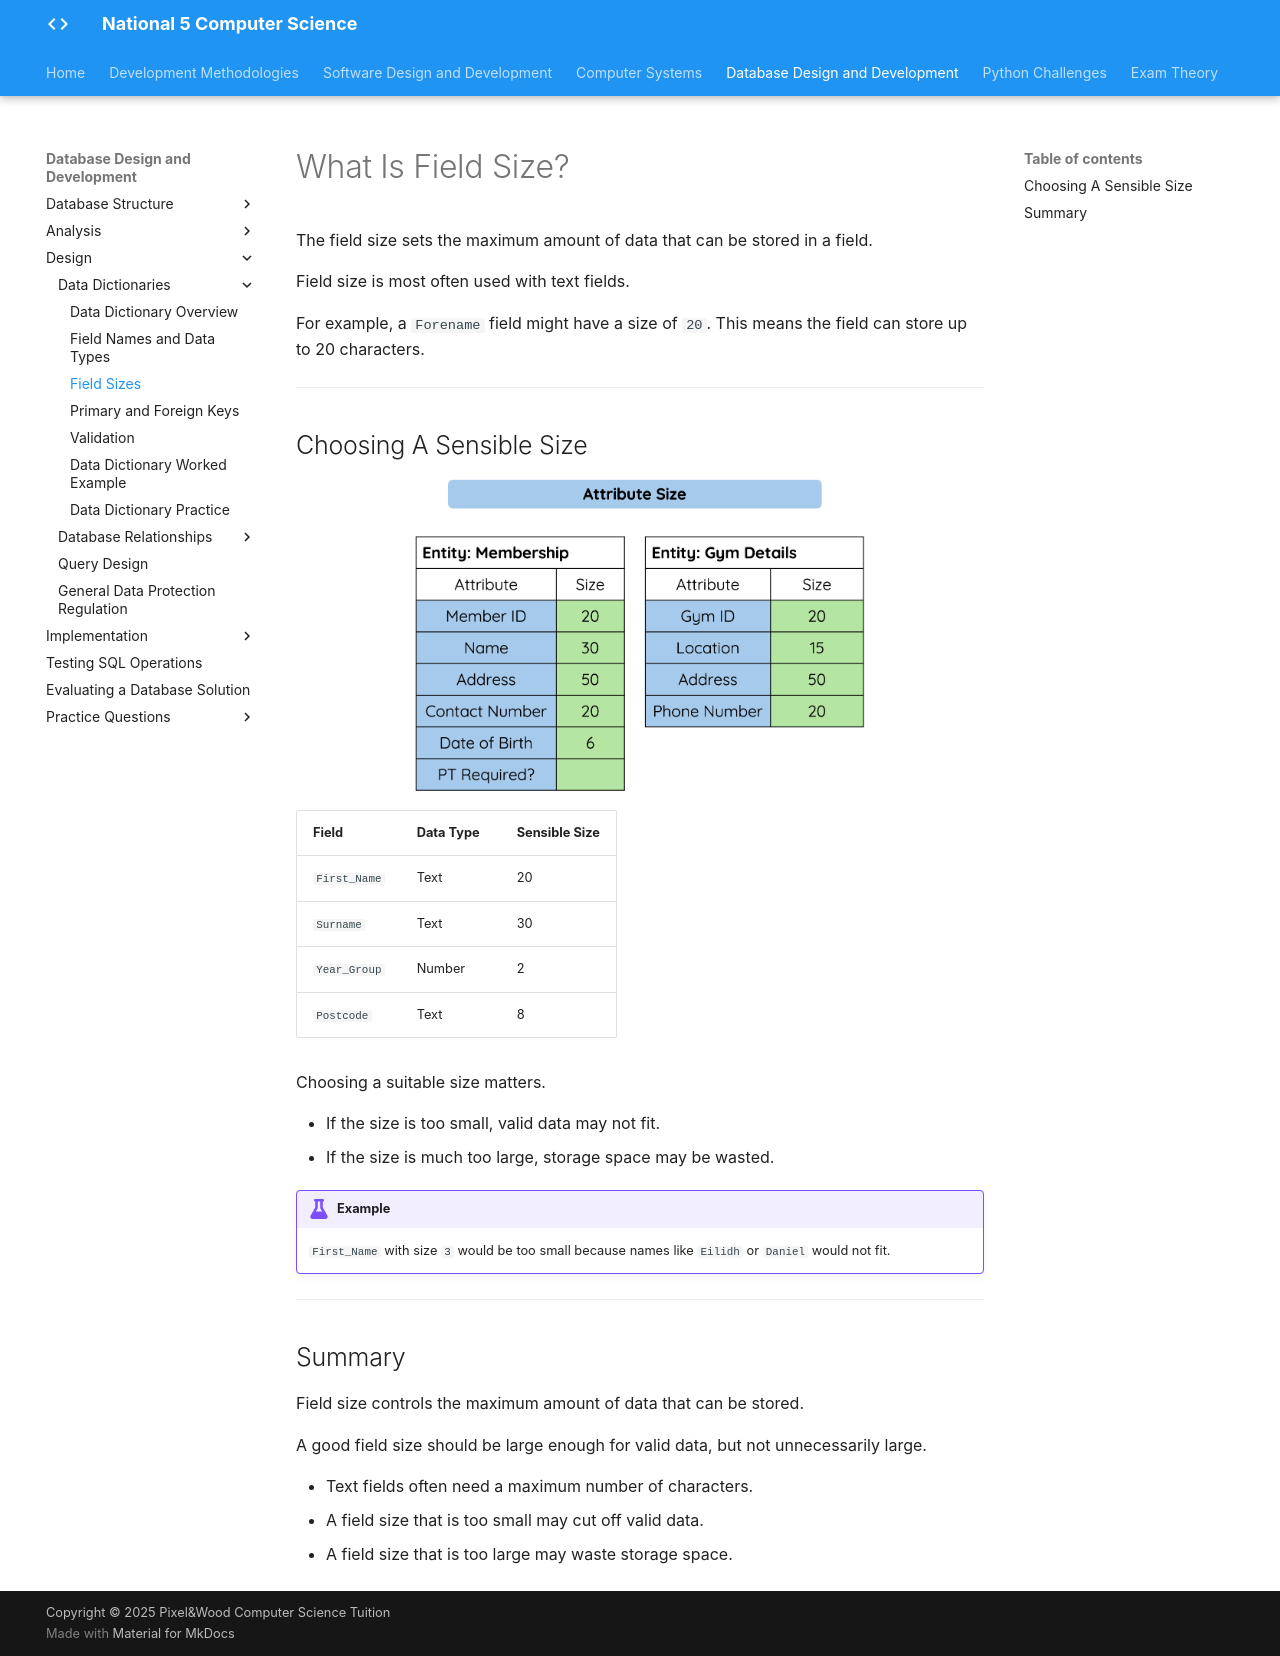

repository: Mr-Wood-CS/LN-National-5 · page: 04-ddd/4.3-design/3.3.1-data-dictionairies/3.3.1.2-field-sizes/index.html · generator: mkdocs

# What Is Field Size?

The field size sets the maximum amount of data that can be stored in a field.

Field size is most often used with text fields.

For example, a `Forename` field might have a size of `20`. This means the field can store up to 20 characters.

---

## Choosing A Sensible Size

<figure markdown="span">
  ![](../../../_assets/Images/3-ddd-003.png){ width="450" }
</figure>

| Field | Data Type | Sensible Size |
|-------|-----------|---------------|
| `First_Name` | Text | 20 |
| `Surname` | Text | 30 |
| `Year_Group` | Number | 2 |
| `Postcode` | Text | 8 |

Choosing a suitable size matters.

- If the size is too small, valid data may not fit.
- If the size is much too large, storage space may be wasted.

!!! example "Example"

    `First_Name` with size `3` would be too small because names like `Eilidh` or `Daniel` would not fit.

---

## Summary

Field size controls the maximum amount of data that can be stored.

A good field size should be large enough for valid data, but not unnecessarily large.

- Text fields often need a maximum number of characters.
- A field size that is too small may cut off valid data.
- A field size that is too large may waste storage space.
